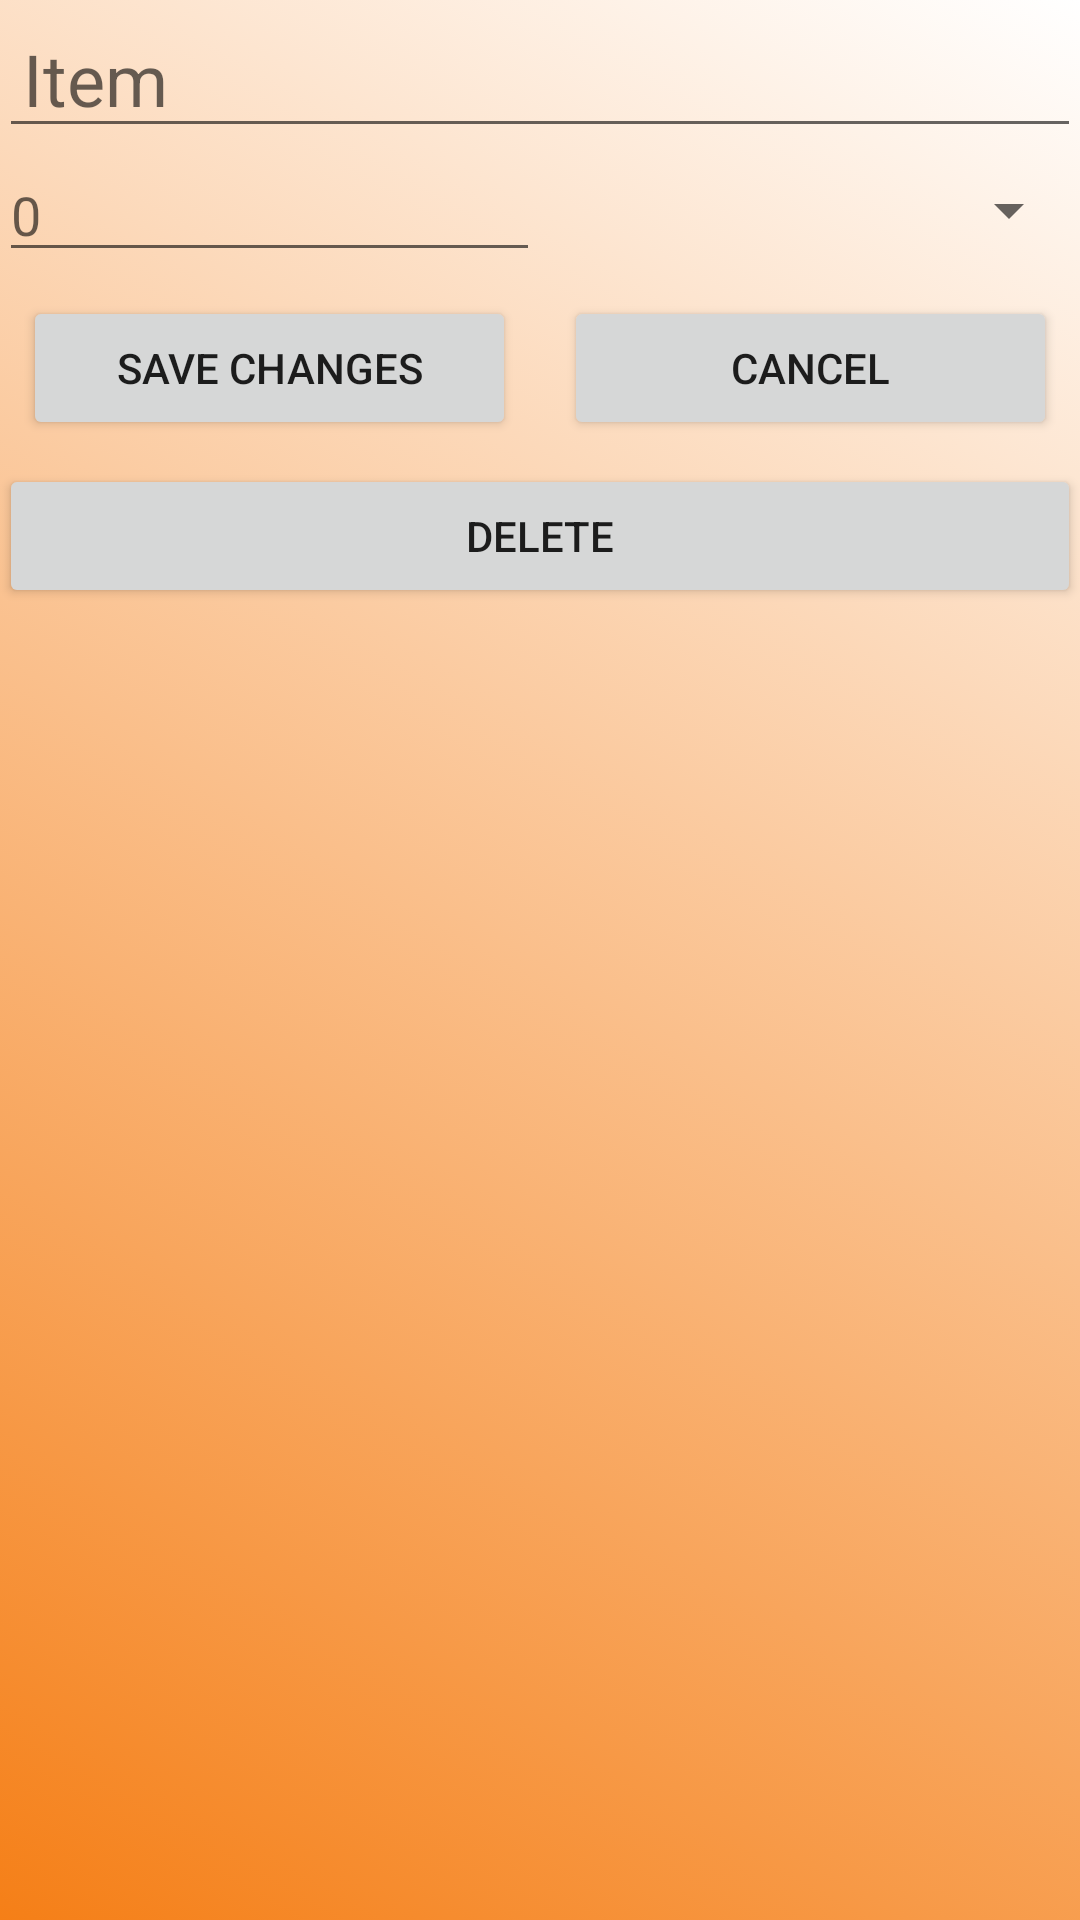

Android layout source for this screen:
<!-- AndroidManifest.xml: application theme AppTheme -->
<!-- res/layout/grocery_edit_fragment.xml -->
<?xml version="1.0" encoding="utf-8"?>
<RelativeLayout xmlns:android="http://schemas.android.com/apk/res/android"
    android:layout_width="match_parent"
    android:layout_height="match_parent"
    android:paddingBottom="@dimen/row_padding_vertical"
    android:paddingLeft="@dimen/activity_horizontal_margin"
    android:paddingRight="@dimen/activity_horizontal_margin"
    android:paddingTop="@dimen/row_padding_vertical"
    android:background="@drawable/detailed_view_bg_gradient">

    <EditText
        android:id="@+id/groceryEditFragment_editText_itemName"
        android:layout_width="match_parent"
        android:layout_height="wrap_content"
        android:layout_alignParentTop="true"
        android:layout_alignParentStart="true"
        android:textSize="24sp"
        android:hint="@string/hint_grocery"
        android:maxLines="1"
        android:paddingStart="8dp"
        android:paddingEnd="8dp" />

    <LinearLayout
        android:id="@+id/groceryEditFragment_linearLayout_quantityRow"
        android:layout_width="match_parent"
        android:layout_height="wrap_content"
        android:orientation="horizontal"
        android:layout_below="@id/groceryEditFragment_editText_itemName">

        <EditText
            android:id="@+id/groceryEditFragment_editText_quantity"
            android:inputType="number"
            android:layout_width="0dp"
            android:layout_height="wrap_content"
            android:hint="@string/hint_quantity"
            android:maxLines="1"
            android:layout_weight="1" />

        <Spinner
            android:id="@+id/groceryEditFragment_spinner_units"
            android:layout_width="0dp"
            android:layout_height="match_parent"
            android:layout_weight="1"
            android:hint="Cans"/>
    </LinearLayout>



    <LinearLayout
        android:id="@+id/groceryEditFragment_linearLayout_buttonRow"
        android:layout_width="match_parent"
        android:layout_height="wrap_content"
        android:orientation="horizontal"
        android:layout_below="@id/groceryEditFragment_linearLayout_quantityRow"
        android:layout_alignParentStart="true">

        <Button
            android:id="@+id/groceryEditFragment_button_save_changes"
            android:layout_width="0dp"
            android:layout_height="wrap_content"
            android:layout_weight="1"
            android:layout_margin="8dp"
            android:text="@string/grocery_item_save_changes"/>

        <Button
            android:id="@+id/groceryEditFragment_button_cancel"
            android:layout_width="0dp"
            android:layout_height="wrap_content"
            android:layout_weight="1"
            android:layout_margin="8dp"
            android:text="@string/grocery_item_cancel"/>
    </LinearLayout>

        <Button
            android:id="@+id/groceryEditFragment_button_delete"
            android:layout_width="match_parent"
            android:layout_height="wrap_content"
            android:layout_below="@id/groceryEditFragment_linearLayout_buttonRow"
            android:layout_alignParentStart="true"
            android:text="@string/grocery_item_delete"/>



</RelativeLayout>
<!-- resources referenced by this layout -->
<resources>
  <!-- drawable detailed_view_bg_gradient (drawable) -->
  <?xml version="1.0" encoding="utf-8"?>
  <selector xmlns:android="http://schemas.android.com/apk/res/android">
  <item>
      <shape>
          <gradient
              android:angle="45"
              android:startColor="#F57F17"
              android:endColor="#FFFFFF"
              android:type="linear" />
      </shape>
  </item>
  </selector>
  <string name="grocery_item_cancel">Cancel</string>
  <string name="grocery_item_delete">Delete</string>
  <string name="grocery_item_save_changes">Save Changes</string>
  <string name="hint_grocery">Item</string>
  <string name="hint_quantity">0</string>
  <style name="AppTheme" parent="Theme.AppCompat.Light.DarkActionBar">
          
          <item name="colorPrimary">@color/colorPrimary</item>
          <item name="colorPrimaryDark">@color/colorPrimaryDark</item>
          <item name="colorAccent">@color/colorAccent</item>
      </style>
  <color name="colorPrimary">#008577</color>
  <color name="colorPrimaryDark">#00574B</color>
  <color name="colorAccent">#D81B60</color>
</resources>
